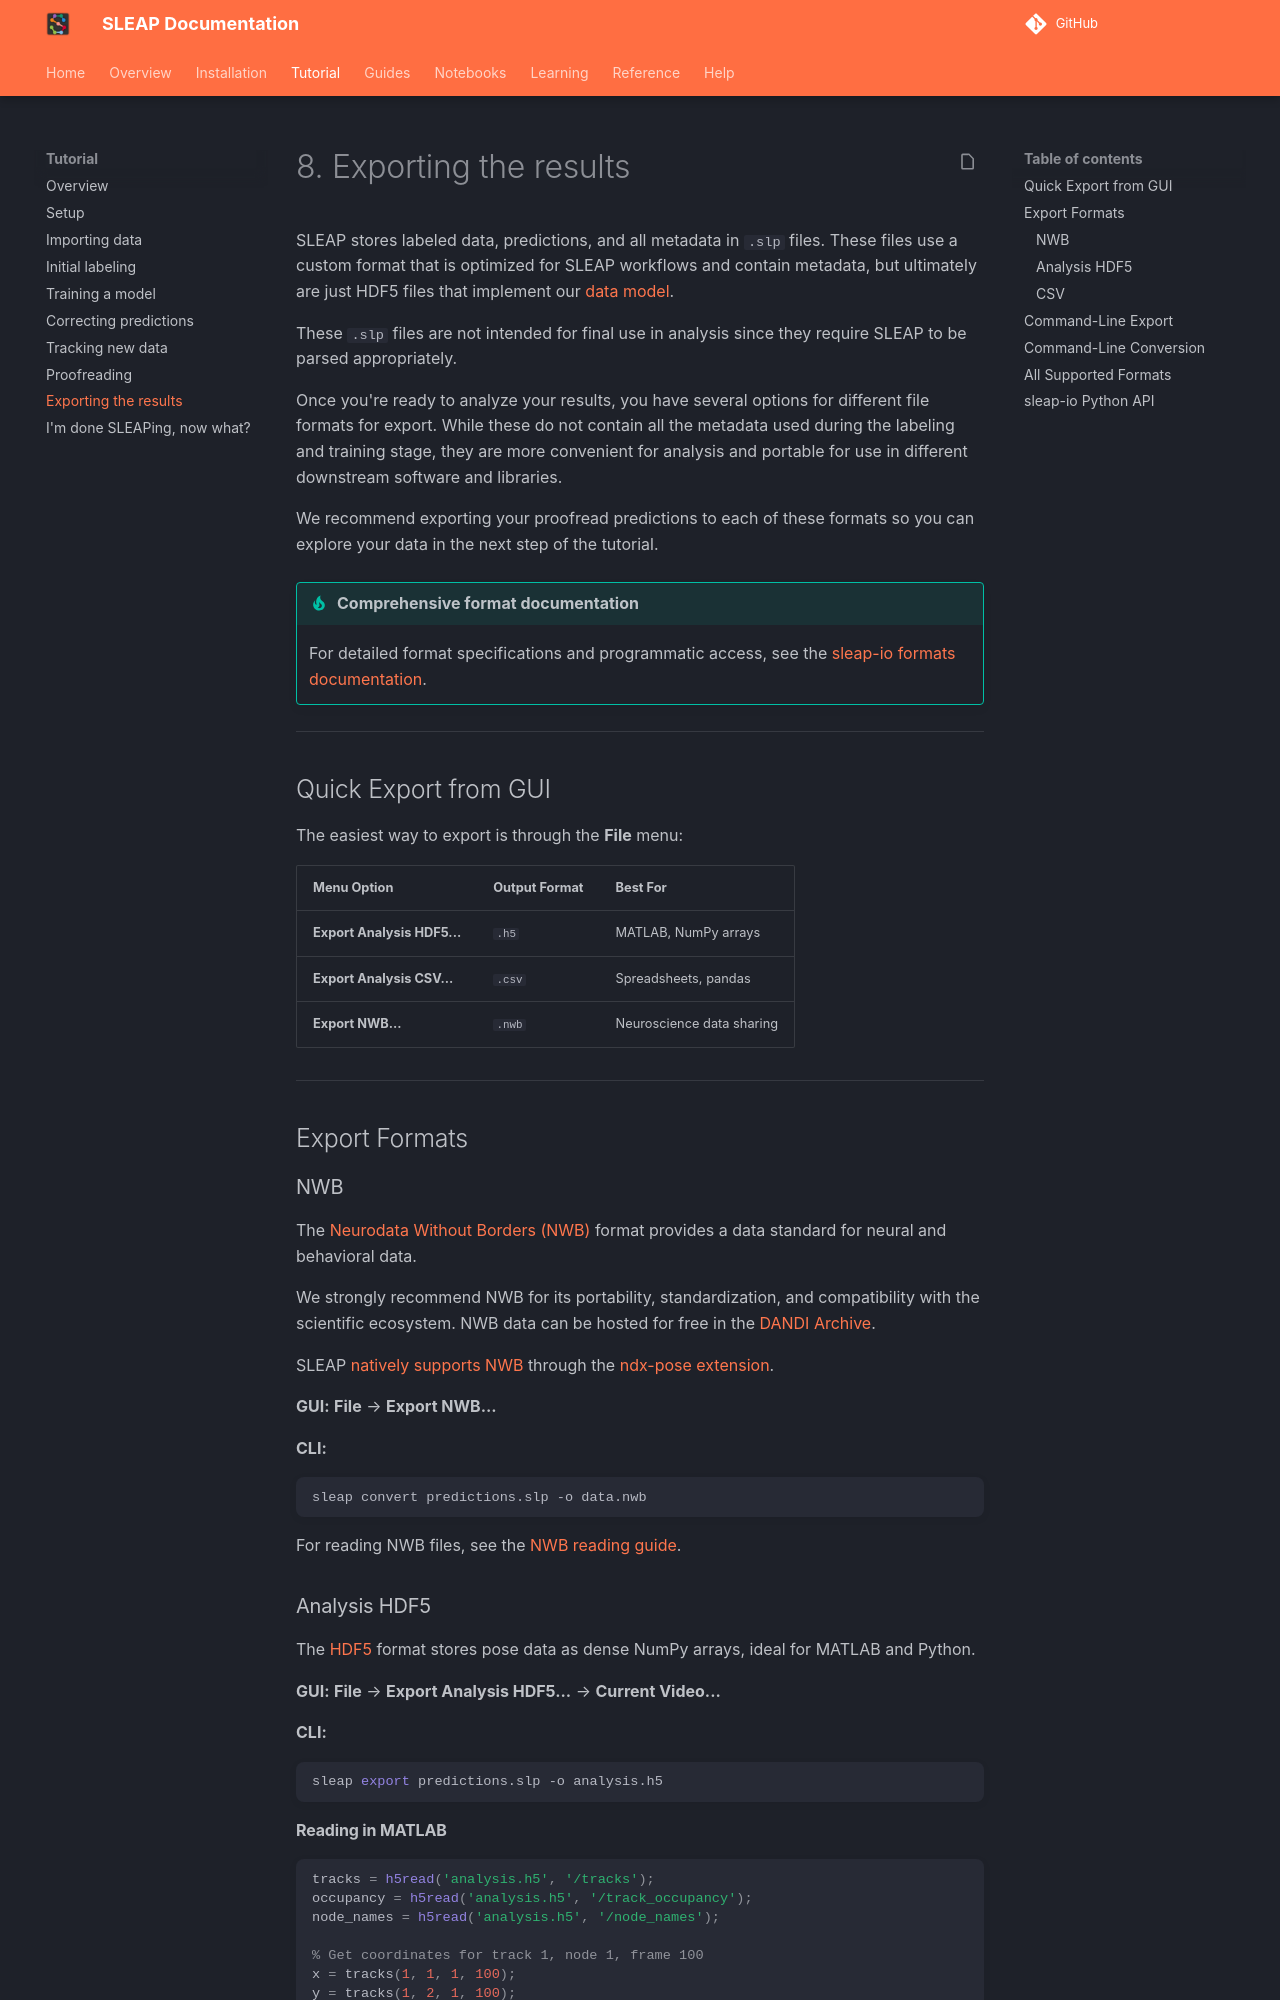

repository: talmolab/sleap · page: dev/tutorial/exporting-the-results/index.html · generator: mkdocs

# 8. Exporting the results

SLEAP stores labeled data, predictions, and all metadata in `.slp` files. These files use a custom format that is optimized for SLEAP workflows and contain metadata, but ultimately are just HDF5 files that implement our [data model](../notebooks/Data_structures.ipynb).

These `.slp` files are not intended for final use in analysis since they require SLEAP to be parsed appropriately.

Once you're ready to analyze your results, you have several options for different file formats for export. While these do not contain all the metadata used during the labeling and training stage, they are more convenient for analysis and portable for use in different downstream software and libraries.

We recommend exporting your proofread predictions to each of these formats so you can explore your data in the next step of the tutorial.

!!! tip "Comprehensive format documentation"
    For detailed format specifications and programmatic access, see the [sleap-io formats documentation](https://io.sleap.ai/latest/formats/).

---

## Quick Export from GUI

The easiest way to export is through the **File** menu:

| Menu Option | Output Format | Best For |
|-------------|---------------|----------|
| **Export Analysis HDF5...** | `.h5` | MATLAB, NumPy arrays |
| **Export Analysis CSV...** | `.csv` | Spreadsheets, pandas |
| **Export NWB...** | `.nwb` | Neuroscience data sharing |

---

## Export Formats

### NWB

The <a href="https://www.nwb.org/" target="_blank">Neurodata Without Borders (NWB)</a> format provides a data standard for neural and behavioral data.

We strongly recommend NWB for its portability, standardization, and compatibility with the scientific ecosystem. NWB data can be hosted for free in the <a href="https://www.dandiarchive.org/" target="_blank">DANDI Archive</a>.

SLEAP <a href="https://nwb-overview.readthedocs.io/en/latest/tools/sleap/sleap.html" target="_blank">natively supports NWB</a> through the <a href="https://github.com/rly/ndx-pose" target="_blank">ndx-pose extension</a>.

**GUI:** **File** → **Export NWB...**

**CLI:**
```bash
sleap convert predictions.slp -o data.nwb
```

For reading NWB files, see the <a href="https://nwb-overview.readthedocs.io/en/latest/file_read/file_read.html" target="_blank">NWB reading guide</a>.

### Analysis HDF5

The <a href="https://support.hdfgroup.org/documentation/hdf5/latest/_intro_h_d_f5.html" target="_blank">HDF5</a> format stores pose data as dense NumPy arrays, ideal for MATLAB and Python.

**GUI:** **File** → **Export Analysis HDF5...** → **Current Video...**

**CLI:**
```bash
sleap export predictions.slp -o analysis.h5
```
